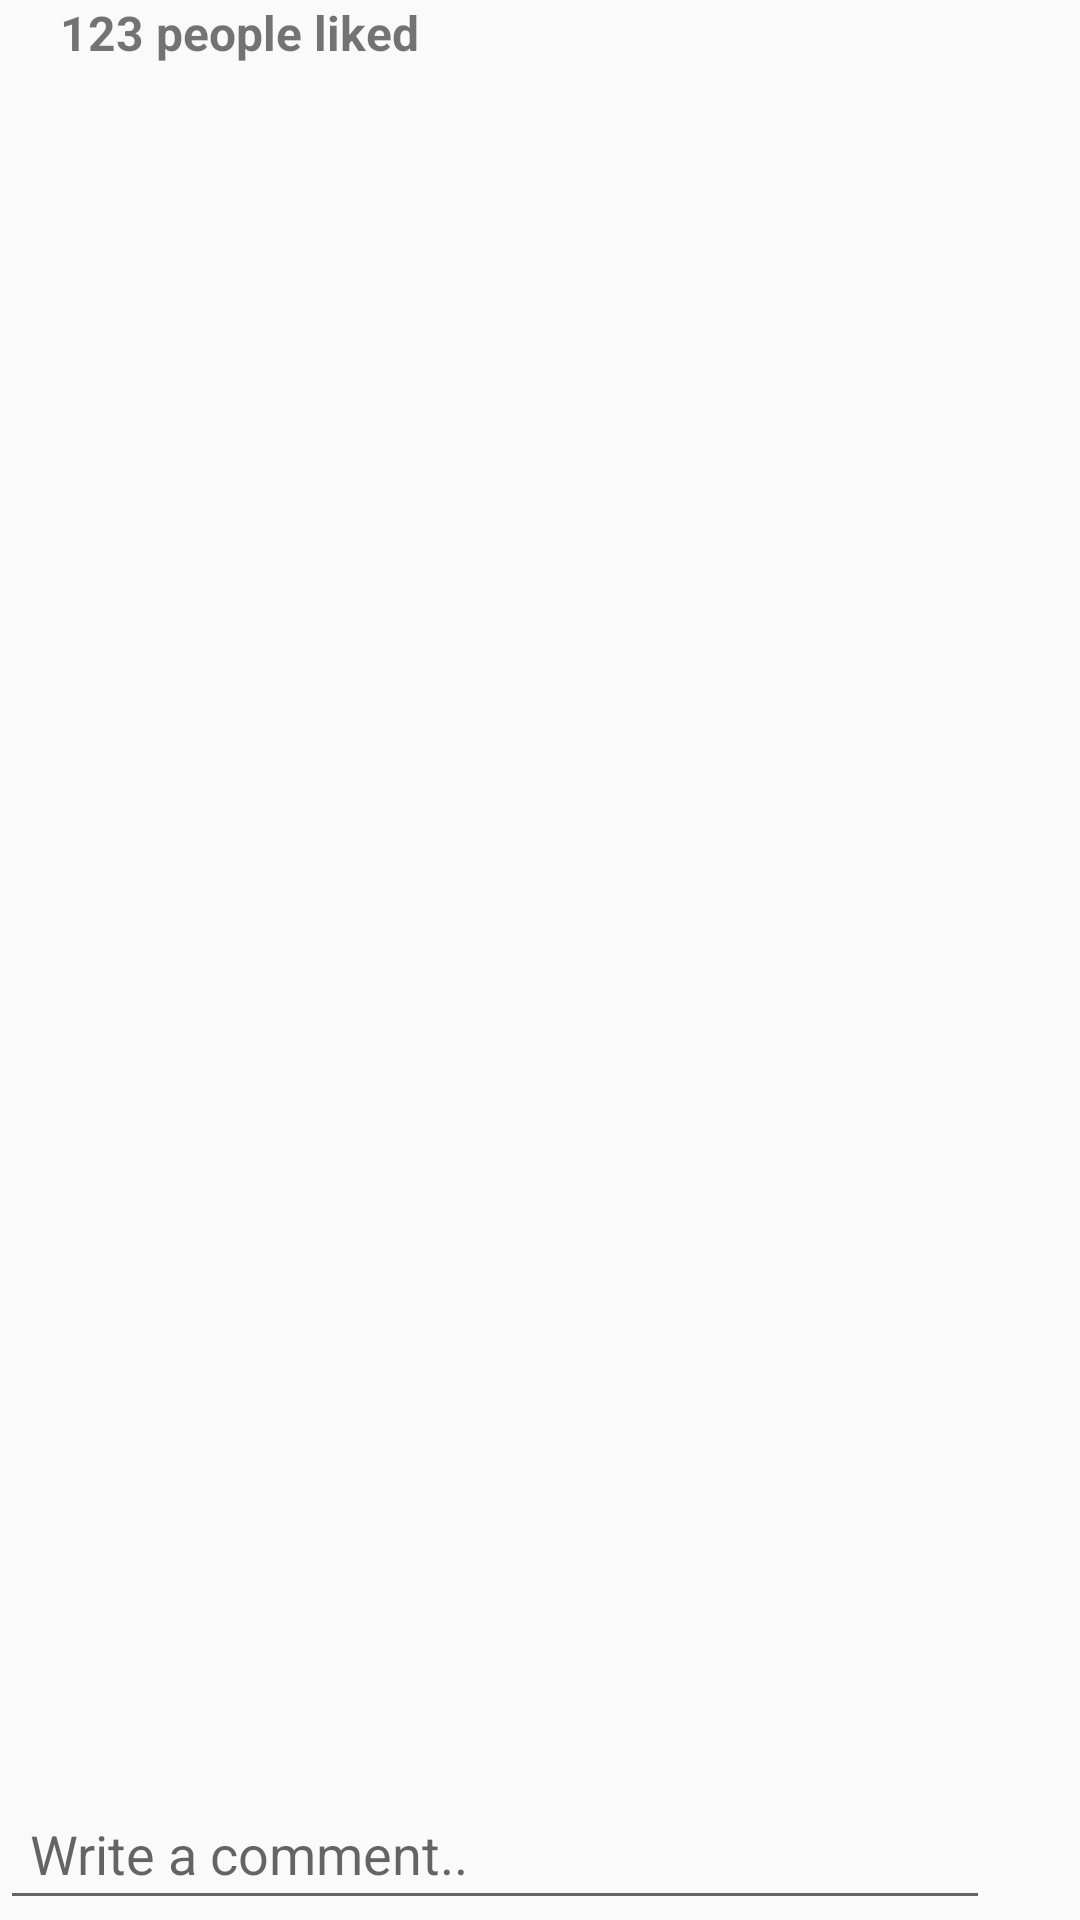

Produce the Android XML layout that renders to this screen, including the resource entries it uses.
<!-- AndroidManifest.xml: application theme AppTheme -->
<!-- res/layout/activity_comment.xml -->
<?xml version="1.0" encoding="utf-8"?>
<RelativeLayout xmlns:android="http://schemas.android.com/apk/res/android"
    xmlns:app="http://schemas.android.com/apk/res-auto"
    xmlns:tools="http://schemas.android.com/tools"
    android:layout_width="match_parent"
    android:layout_height="match_parent"
    android:layout_margin="5dp"
    tools:context=".Activity.CommentActivity">

        <TextView
            android:id="@+id/textViewLikeCount"
            android:layout_toLeftOf="@id/btnLike2"
            android:layout_width="match_parent"
            android:textSize="16dp"
            android:layout_marginLeft="20dp"
            android:layout_marginRight="15dp"
            android:textStyle="bold"
            android:text="123 people liked  "
            android:layout_height="wrap_content"/>

        <ImageView
            android:id="@+id/btnLike2"
            android:layout_marginRight="15dp"
            android:layout_width="30dp"
            android:src="@drawable/ic_baseline_thumb_up_24"
            android:layout_alignParentEnd="true"
            android:layout_height="30dp"/>

    <androidx.recyclerview.widget.RecyclerView
        android:id="@+id/commentRecyclerView"
        android:layout_marginTop="20dp"
        android:visibility="gone"
        android:layout_below="@id/textViewLikeCount"
        android:layout_width="match_parent"
        android:layout_height="wrap_content"/>
    <TextView
        android:id="@+id/NoComments"
        android:textSize="30dp"
        android:gravity="center"
        android:visibility="gone"
        android:layout_marginTop="50dp"
        android:layout_below="@id/textViewLikeCount"
        android:text="No Comments yet.."
        android:layout_width="match_parent"
        android:layout_height="wrap_content"/>

    <EditText
        android:id="@+id/commentBox"
        android:layout_width="match_parent"
        android:layout_height="wrap_content"
        android:layout_alignParentBottom="true"
        android:layout_toLeftOf="@id/sendComment"
        android:hint="Write a comment.."
        android:padding="10dp"
        android:textSize="18dp" />

    <ImageView
        android:id="@+id/sendComment"
        android:layout_alignParentBottom="true"
        android:layout_alignParentRight="true"
        android:src="@drawable/ic_action_sendmessage"
        android:layout_width="30dp"
        android:layout_height="30dp"/>

</RelativeLayout>
<!-- resources referenced by this layout -->
<resources>
  <style name="AppTheme" parent="Theme.AppCompat.Light.DarkActionBar">
          
          <item name="colorPrimary">@color/colorPrimary</item>
          <item name="colorPrimaryDark">@color/colorPrimaryDark</item>
          <item name="colorAccent">@color/colorAccent</item>
      </style>
  <color name="colorPrimary">#6200EE</color>
  <color name="colorPrimaryDark">#3700B3</color>
  <color name="colorAccent">#03DAC5</color>
</resources>
